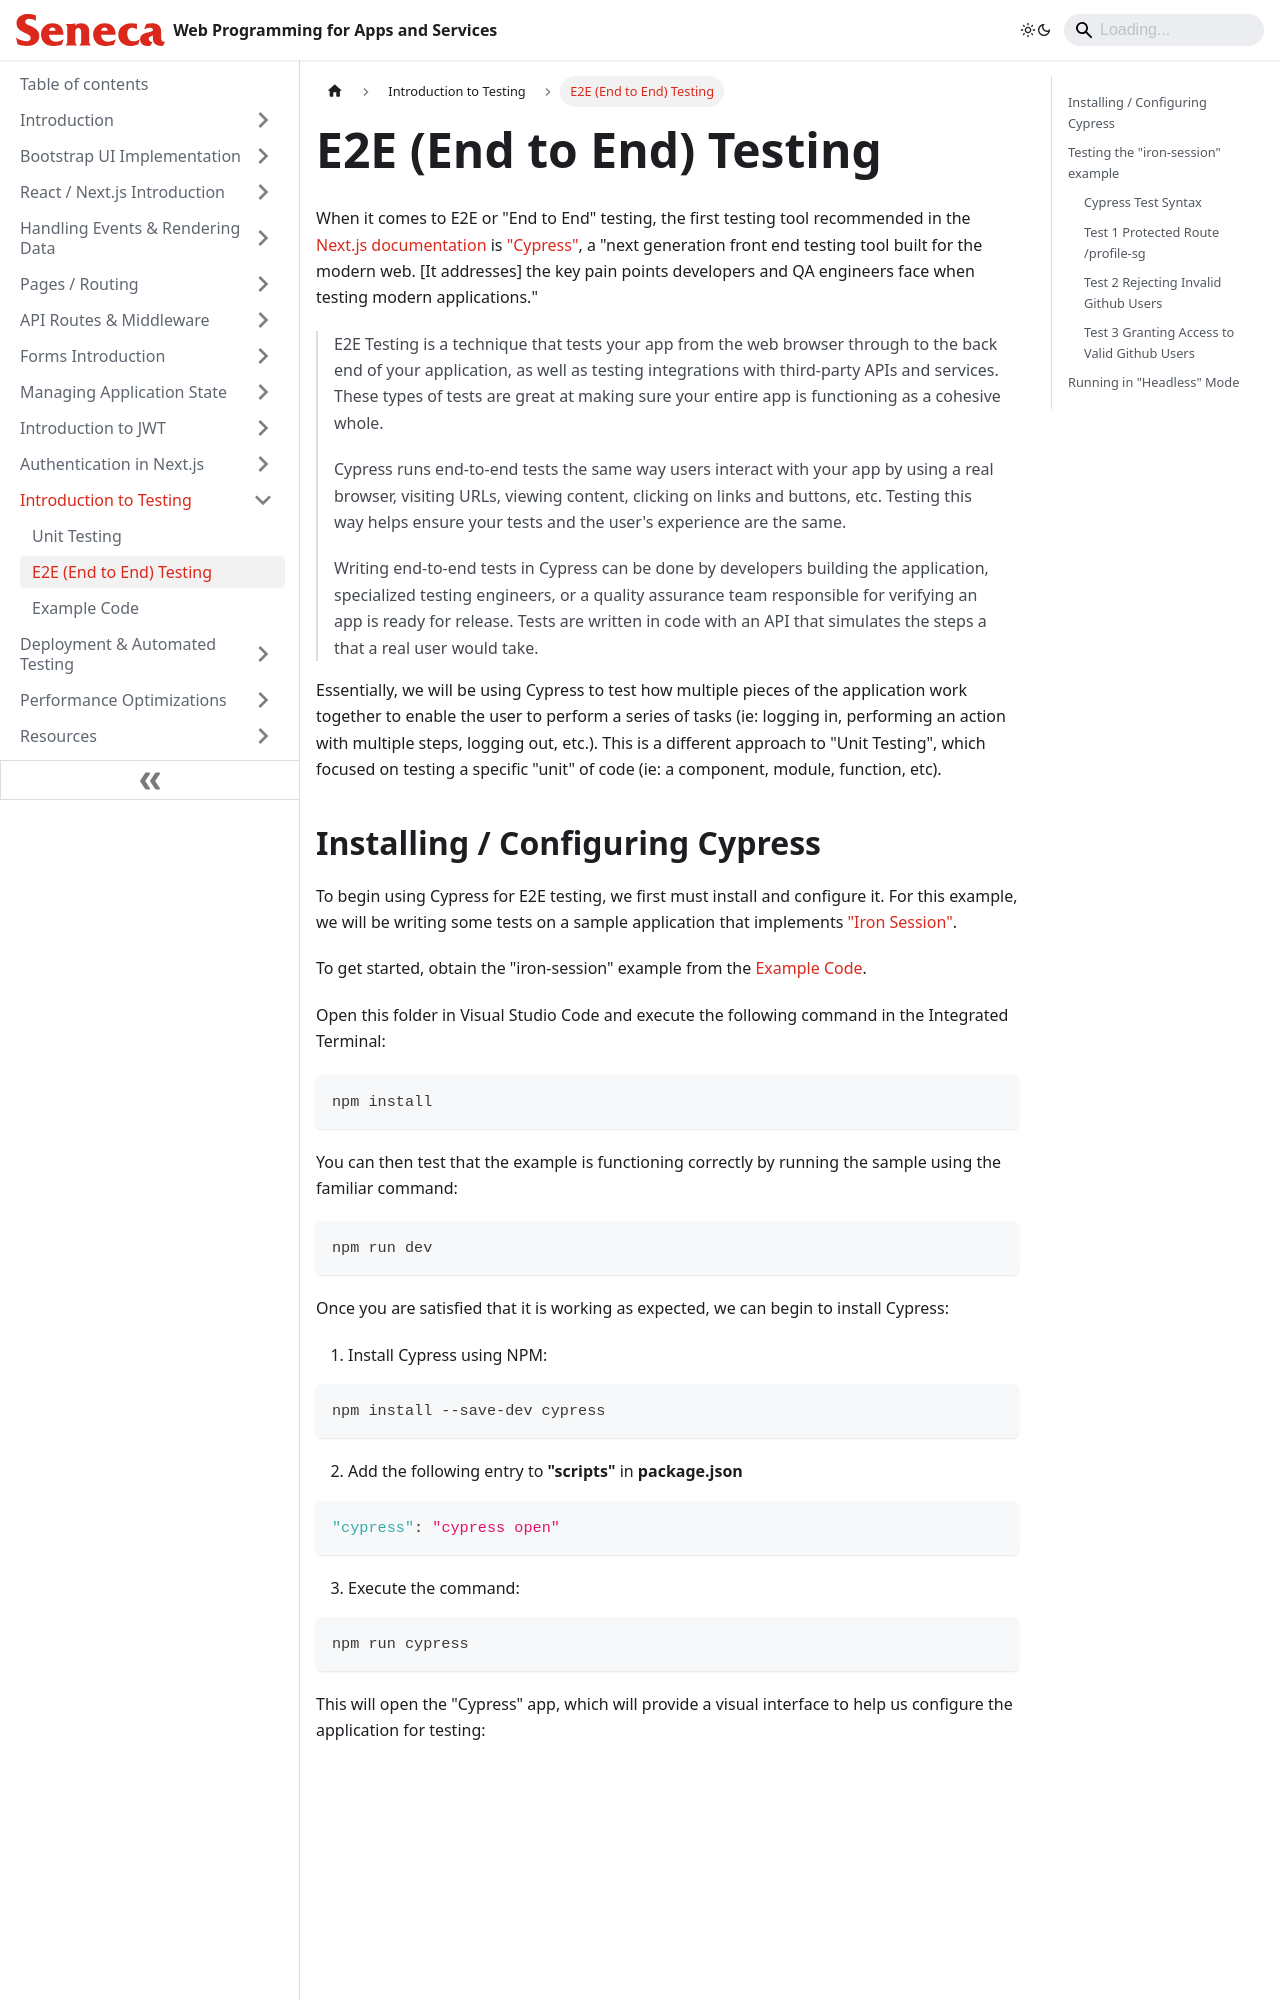

repository: patrick-crawford/WebProgrammingForAppsAndServices · page: Testing-Introduction/e2e-testing.html · generator: docusaurus

---
id: e2e-testing
title: E2E (End to End) Testing
sidebar_position: 2
description: E2E (End to End) Testing
---

# E2E (End to End) Testing

When it comes to E2E or "End to End" testing, the first testing tool recommended in the [Next.js documentation](https://nextjs.org/docs/pages/guides/testing) is ["Cypress"](https://docs.cypress.io/), a "next generation front end testing tool built for the modern web. [It addresses] the key pain points developers and QA engineers face when testing modern applications."

> E2E Testing is a technique that tests your app from the web browser through to the back end of your application, as well as testing integrations with third-party APIs and services. These types of tests are great at making sure your entire app is functioning as a cohesive whole.
>
> Cypress runs end-to-end tests the same way users interact with your app by using a real browser, visiting URLs, viewing content, clicking on links and buttons, etc. Testing this way helps ensure your tests and the user's experience are the same.
>
> Writing end-to-end tests in Cypress can be done by developers building the application, specialized testing engineers, or a quality assurance team responsible for verifying an app is ready for release. Tests are written in code with an API that simulates the steps a that a real user would take.

Essentially, we will be using Cypress to test how multiple pieces of the application work together to enable the user to perform a series of tasks (ie: logging in, performing an action with multiple steps, logging out, etc.). This is a different approach to "Unit Testing", which focused on testing a specific "unit" of code (ie: a component, module, function, etc).
